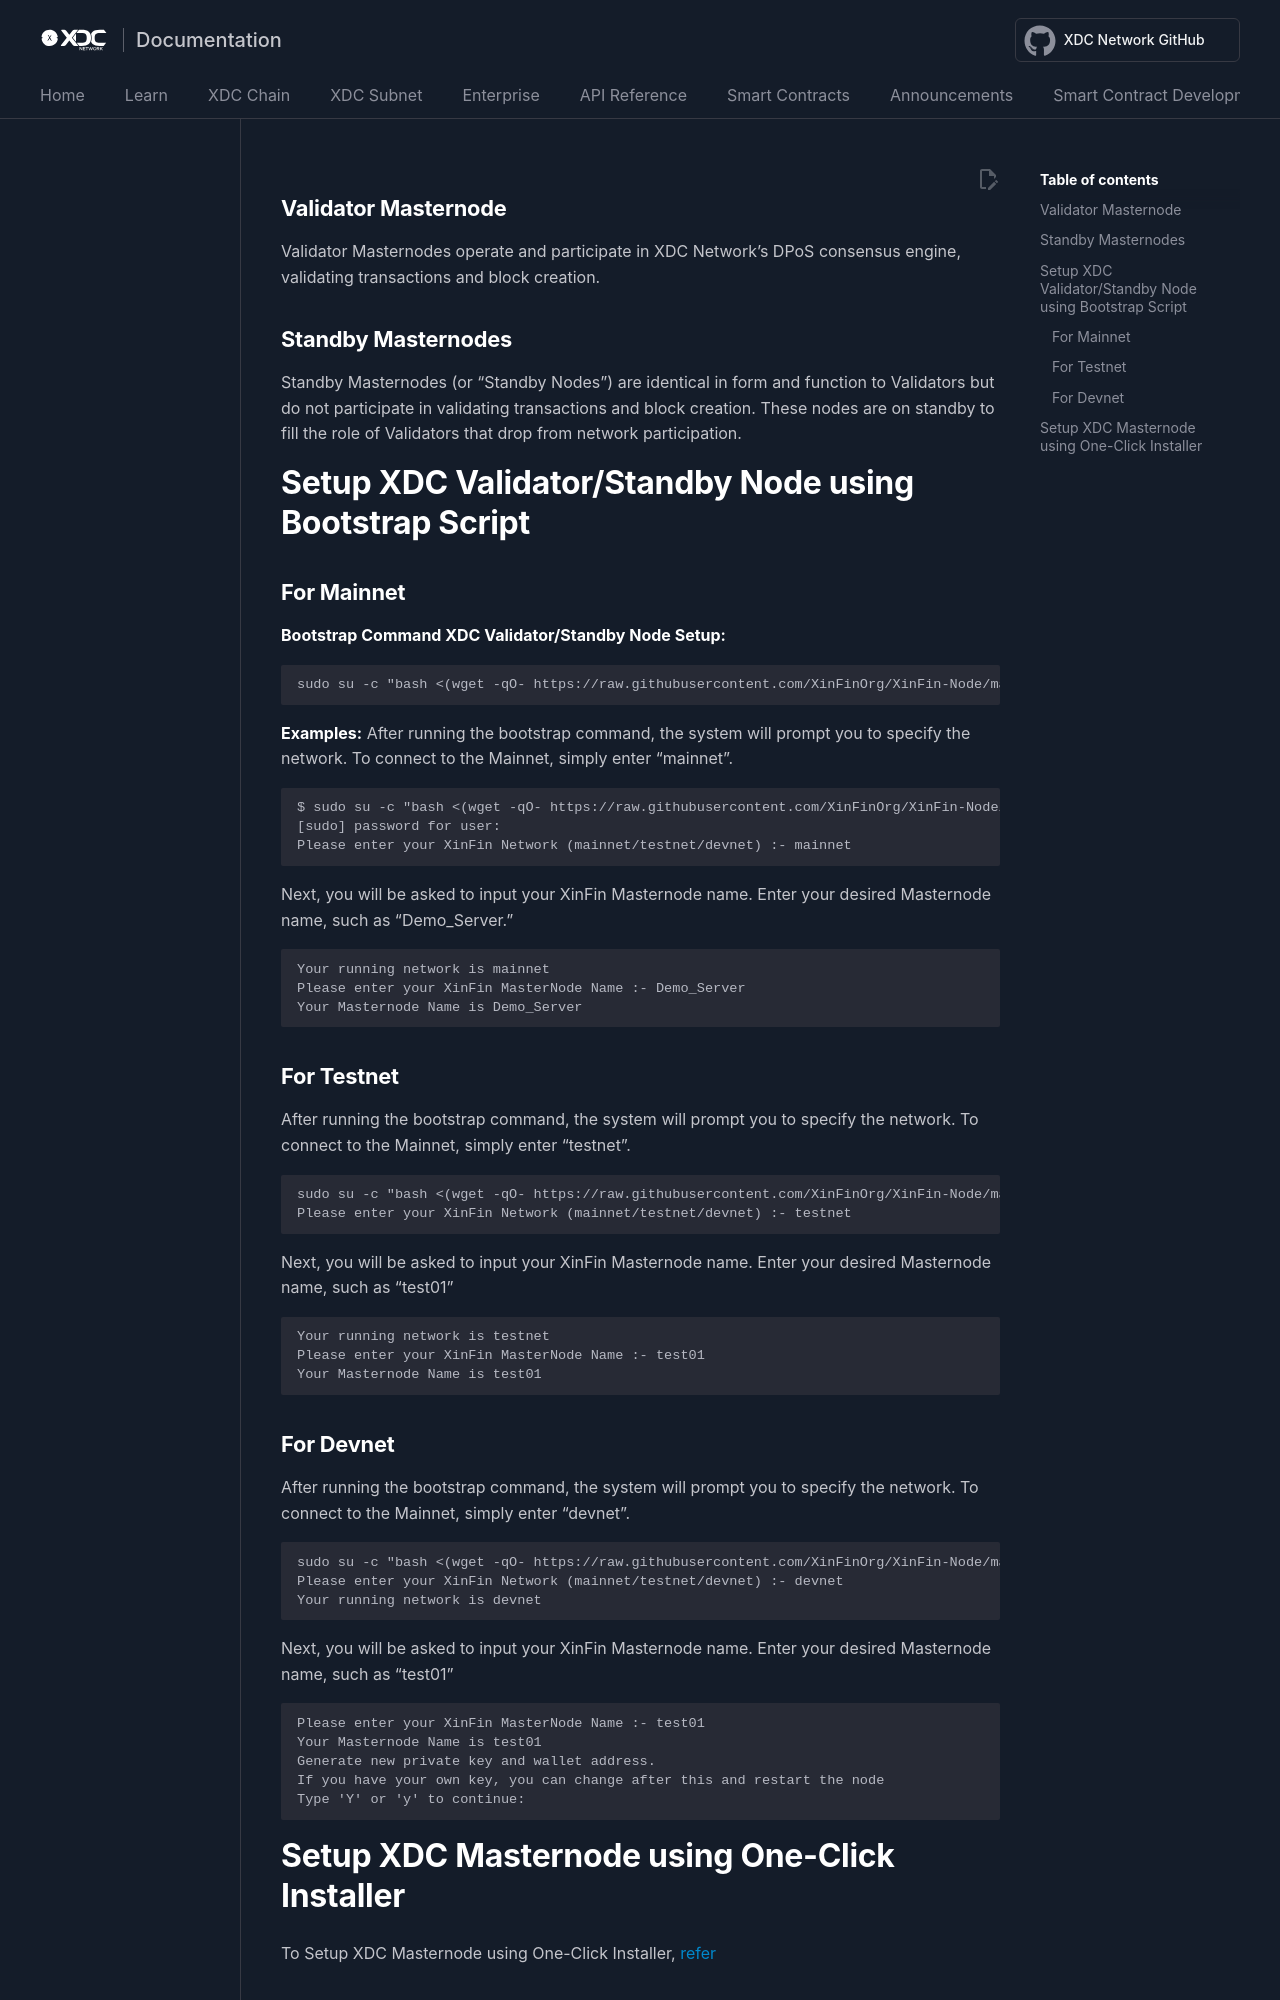

repository: XinFinOrg/Docs · page: xdcchain/developers/node_operators/validator_node/index.html · generator: mkdocs

---
title: Validator/Standby Node
---

## Validator Masternode
Validator Masternodes operate and participate in XDC Network’s DPoS consensus engine, validating transactions and block creation. 

## Standby Masternodes
Standby Masternodes (or “Standby Nodes”) are identical in form and function to Validators but do not participate in validating transactions and block creation. These nodes are on standby to fill the role of Validators that drop from network participation.

# Setup XDC Validator/Standby Node using Bootstrap Script

## For Mainnet

**Bootstrap Command XDC Validator/Standby Node Setup:**

```
sudo su -c "bash <(wget -qO- https://raw.githubusercontent.com/XinFinOrg/XinFin-Node/master/setup/bootstrap.sh)" root
```

**Examples:**
After running the bootstrap command, the system will prompt you to specify the network. To connect to the Mainnet, simply enter "mainnet". 
```
$ sudo su -c "bash <(wget -qO- https://raw.githubusercontent.com/XinFinOrg/XinFin-Node/master/setup/bootstrap.sh)" root
[sudo] password for user:
Please enter your XinFin Network (mainnet/testnet/devnet) :- mainnet
```
Next, you will be asked to input your XinFin Masternode name. Enter your desired Masternode name, such as "Demo_Server."
```
Your running network is mainnet
Please enter your XinFin MasterNode Name :- Demo_Server
Your Masternode Name is Demo_Server

```


## For Testnet
After running the bootstrap command, the system will prompt you to specify the network. To connect to the Mainnet, simply enter "testnet".
```
sudo su -c "bash <(wget -qO- https://raw.githubusercontent.com/XinFinOrg/XinFin-Node/master/setup/bootstrap.sh)" root
Please enter your XinFin Network (mainnet/testnet/devnet) :- testnet
```
Next, you will be asked to input your XinFin Masternode name. Enter your desired Masternode name, such as "test01"
```
Your running network is testnet
Please enter your XinFin MasterNode Name :- test01
Your Masternode Name is test01
```
